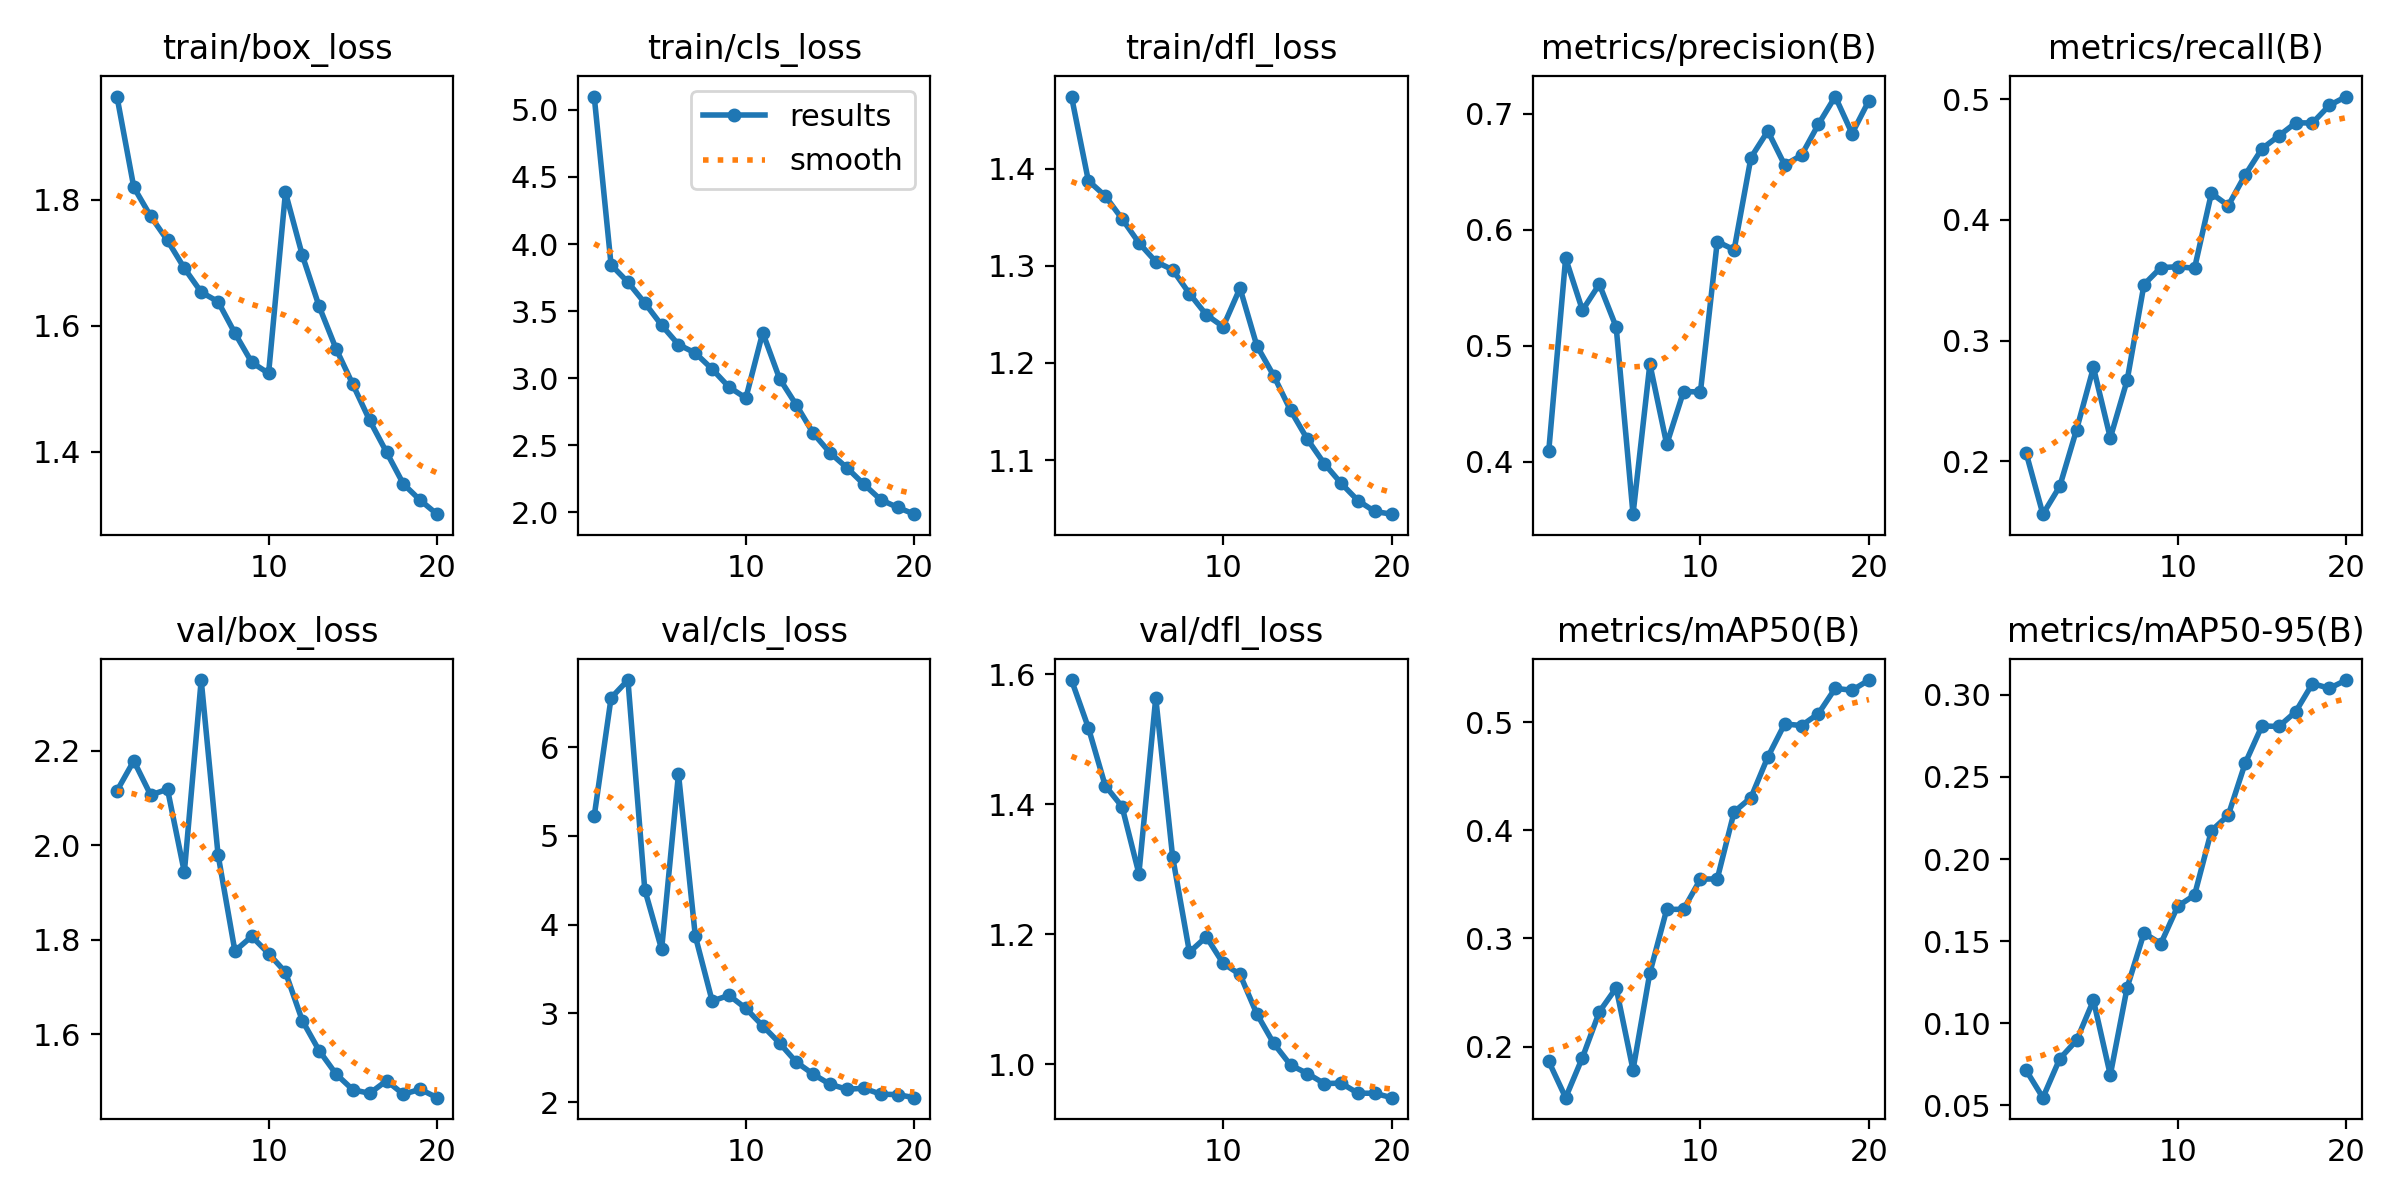

The table this chart was drawn from, first rows:
epoch, time, train/box_loss, train/cls_loss, train/dfl_loss, metrics/precision(B), metrics/recall(B), metrics/mAP50(B), metrics/mAP50-95(B), val/box_loss, val/cls_loss, val/dfl_loss, lr/pg0, lr/pg1, lr/pg2
1, 466, 1.964, 5.099, 1.474, 0.4097, 0.2072, 0.1863, 0.07131, 2.115, 5.224, 1.591, 0.07007, 0.003326, 0.003326
2, 910.1, 1.82, 3.845, 1.388, 0.5756, 0.1563, 0.1529, 0.05453, 2.179, 6.555, 1.518, 0.04003, 0.006618, 0.006618
3, 1342, 1.774, 3.715, 1.372, 0.5308, 0.1793, 0.19, 0.07825, 2.107, 6.757, 1.429, 0.009827, 0.00975, 0.00975
4, 1753, 1.736, 3.561, 1.348, 0.5532, 0.2263, 0.2322, 0.08947, 2.119, 4.395, 1.396, 0.00946, 0.00946, 0.00946
5, 2164, 1.691, 3.395, 1.324, 0.5162, 0.2777, 0.2543, 0.1139, 1.943, 3.722, 1.293, 0.009055, 0.009055, 0.009055
6, 2587, 1.654, 3.25, 1.304, 0.355, 0.2194, 0.1786, 0.06837, 2.35, 5.699, 1.564, 0.00855, 0.00855, 0.00855
7, 3039, 1.639, 3.187, 1.296, 0.4844, 0.2672, 0.2683, 0.1217, 1.981, 3.87, 1.319, 0.00796, 0.00796, 0.00796
8, 3472, 1.588, 3.067, 1.271, 0.4151, 0.3464, 0.3269, 0.1549, 1.777, 3.139, 1.172, 0.007297, 0.007297, 0.007297
9, 3902, 1.542, 2.933, 1.25, 0.4607, 0.3605, 0.327, 0.1484, 1.808, 3.204, 1.196, 0.00658, 0.00658, 0.00658
10, 4342, 1.525, 2.852, 1.237, 0.4603, 0.3612, 0.3548, 0.1712, 1.771, 3.056, 1.155, 0.005824, 0.005824, 0.005824
11, 4708, 1.812, 3.339, 1.277, 0.5899, 0.3599, 0.3552, 0.178, 1.732, 2.859, 1.138, 0.00505, 0.00505, 0.00505
12, 5044, 1.712, 2.996, 1.218, 0.5828, 0.422, 0.417, 0.2172, 1.629, 2.665, 1.077, 0.004276, 0.004276, 0.004276
13, 5402, 1.631, 2.798, 1.187, 0.6624, 0.4118, 0.4303, 0.2267, 1.566, 2.45, 1.032, 0.00352, 0.00352, 0.00352
14, 5759, 1.564, 2.589, 1.151, 0.6852, 0.437, 0.4677, 0.2582, 1.516, 2.314, 0.9987, 0.002803, 0.002803, 0.002803
15, 6133, 1.507, 2.442, 1.121, 0.656, 0.4589, 0.4984, 0.2811, 1.483, 2.2, 0.9857, 0.00214, 0.00214, 0.00214
16, 6500, 1.45, 2.331, 1.096, 0.6643, 0.4695, 0.4969, 0.2808, 1.476, 2.145, 0.9702, 0.00155, 0.00155, 0.00155
17, 6854, 1.4, 2.209, 1.076, 0.691, 0.4803, 0.5078, 0.2897, 1.502, 2.156, 0.9709, 0.001045, 0.001045, 0.001045
18, 7211, 1.349, 2.094, 1.058, 0.7149, 0.4802, 0.5312, 0.3069, 1.474, 2.09, 0.9554, 0.0006395, 0.0006395, 0.0006395
19, 7564, 1.323, 2.036, 1.047, 0.683, 0.4948, 0.5294, 0.304, 1.484, 2.084, 0.9553, 0.0003423, 0.0003423, 0.0003423
20, 7905, 1.301, 1.986, 1.044, 0.7115, 0.5021, 0.5389, 0.3091, 1.466, 2.05, 0.9485, 0.0001609, 0.0001609, 0.0001609
